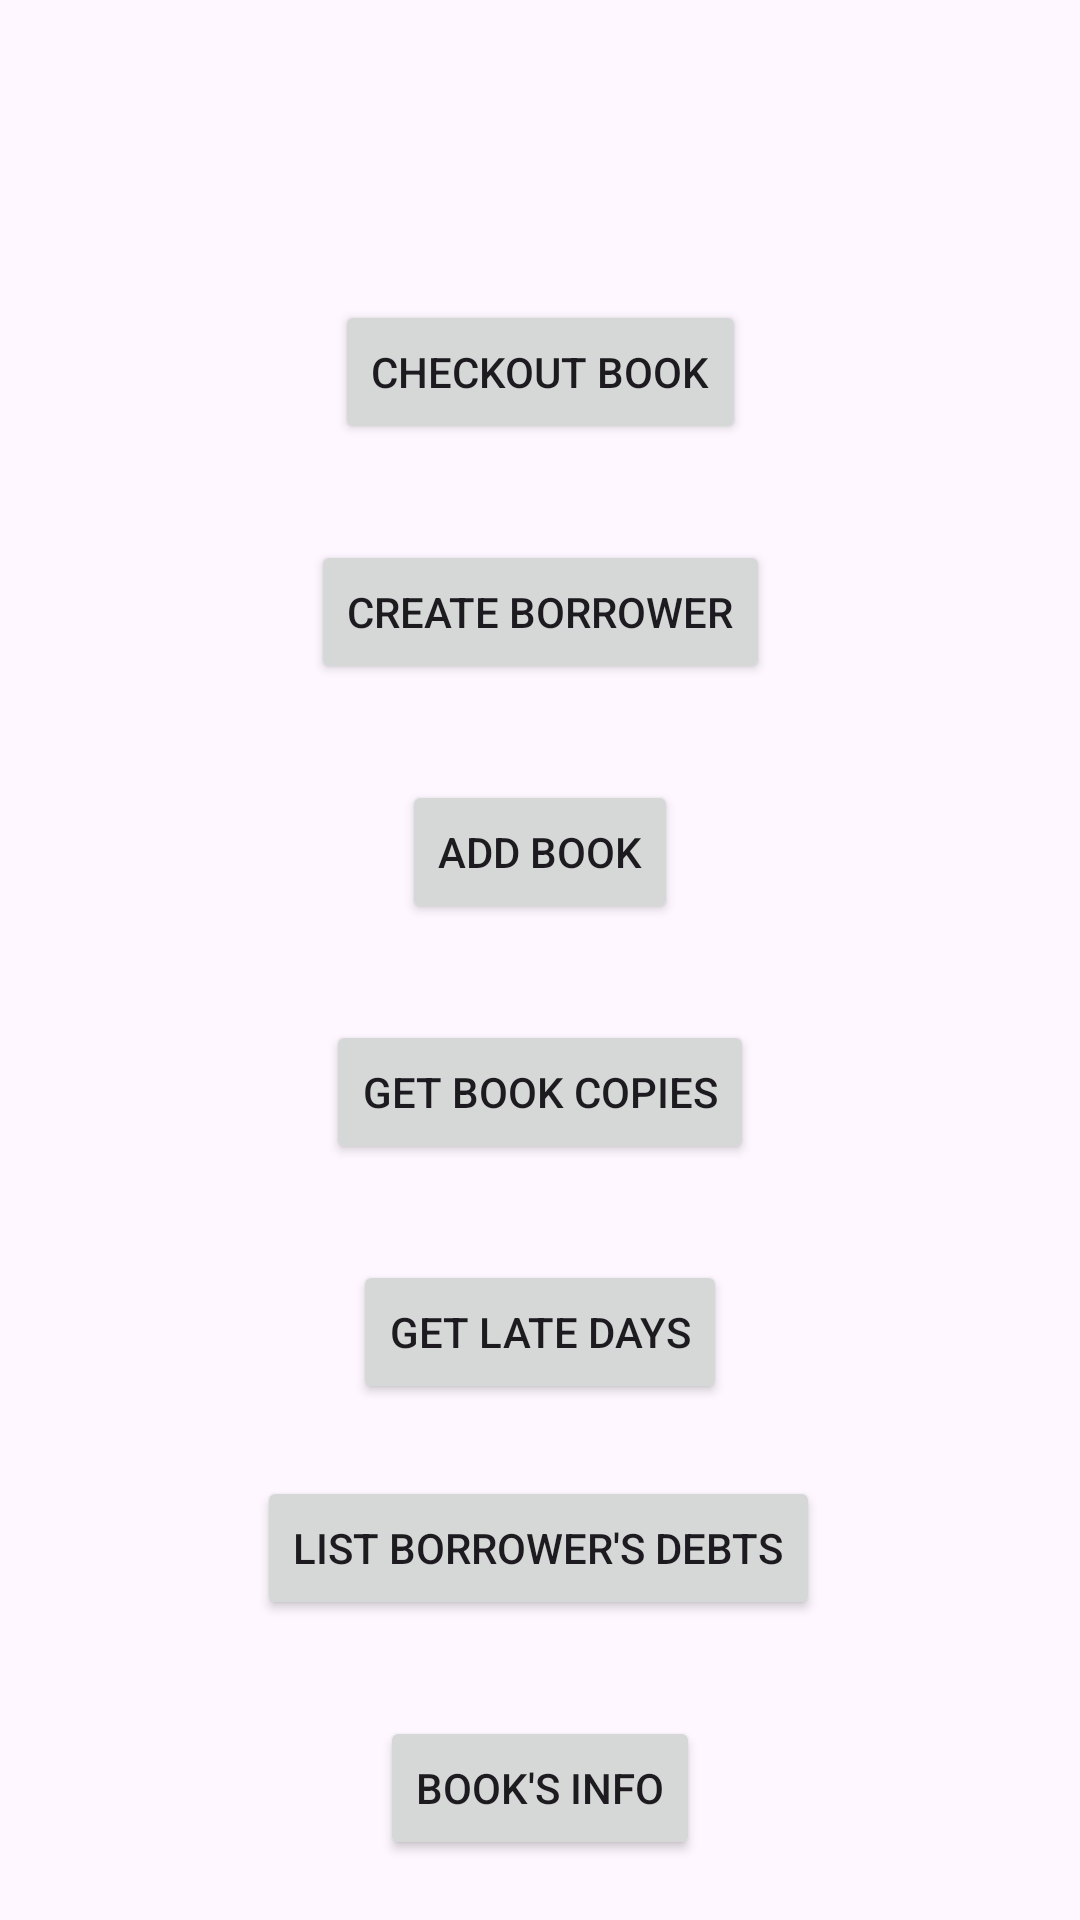

The Android layout XML behind this screen, and the referenced resources:
<!-- AndroidManifest.xml: application theme Theme.Library_Database -->
<!-- res/layout/activity_main.xml -->
<?xml version="1.0" encoding="utf-8"?>
<androidx.constraintlayout.widget.ConstraintLayout xmlns:android="http://schemas.android.com/apk/res/android"
    xmlns:app="http://schemas.android.com/apk/res-auto"
    xmlns:tools="http://schemas.android.com/tools"
    android:layout_width="match_parent"
    android:layout_height="match_parent"
    tools:context=".MainActivity">

    <Button
        android:id="@+id/checkout_book_button"
        android:layout_width="wrap_content"
        android:layout_height="wrap_content"
        android:layout_marginTop="100dp"
        android:onClick="open_checkout_book_view"
        android:text="Checkout Book"
        app:layout_constraintEnd_toEndOf="parent"
        app:layout_constraintStart_toStartOf="parent"
        app:layout_constraintTop_toTopOf="parent" />

    <Button
        android:id="@+id/create_borrower_button"
        android:layout_width="wrap_content"
        android:layout_height="wrap_content"
        android:layout_marginTop="32dp"
        android:text="Create Borrower"
        app:layout_constraintEnd_toEndOf="parent"
        app:layout_constraintStart_toStartOf="parent"
        app:layout_constraintTop_toBottomOf="@+id/checkout_book_button" />

    <Button
        android:id="@+id/get_late_button"
        android:layout_width="wrap_content"
        android:layout_height="wrap_content"
        android:layout_marginTop="32dp"
        android:text="Get Late Days"
        app:layout_constraintEnd_toEndOf="parent"
        app:layout_constraintStart_toStartOf="parent"
        app:layout_constraintTop_toBottomOf="@+id/get_copies_button" />

    <Button
        android:id="@+id/list_borrower_button"
        android:layout_width="wrap_content"
        android:layout_height="wrap_content"
        android:layout_marginTop="104dp"
        android:text="List Borrower's Debts"
        app:layout_constraintEnd_toEndOf="parent"
        app:layout_constraintHorizontal_bias="0.498"
        app:layout_constraintStart_toStartOf="parent"
        app:layout_constraintTop_toBottomOf="@+id/get_copies_button" />

    <Button
        android:id="@+id/book_info_button"
        android:layout_width="wrap_content"
        android:layout_height="wrap_content"
        android:layout_marginTop="184dp"
        android:text="Book's Info"
        app:layout_constraintEnd_toEndOf="parent"
        app:layout_constraintStart_toStartOf="parent"
        app:layout_constraintTop_toBottomOf="@+id/get_copies_button" />

    <Button
        android:id="@+id/add_book_button"
        android:layout_width="wrap_content"
        android:layout_height="wrap_content"
        android:layout_marginTop="32dp"
        android:text="Add Book"
        app:layout_constraintEnd_toEndOf="parent"
        app:layout_constraintStart_toStartOf="parent"
        app:layout_constraintTop_toBottomOf="@+id/create_borrower_button" />

    <Button
        android:id="@+id/get_copies_button"
        android:layout_width="wrap_content"
        android:layout_height="wrap_content"
        android:layout_marginTop="32dp"
        android:text="Get Book Copies"
        app:layout_constraintEnd_toEndOf="parent"
        app:layout_constraintStart_toStartOf="parent"
        app:layout_constraintTop_toBottomOf="@+id/add_book_button" />

</androidx.constraintlayout.widget.ConstraintLayout>
<!-- resources referenced by this layout -->
<resources>
  <style name="Theme.Library_Database" parent="Base.Theme.Library_Database" />
  <style name="Base.Theme.Library_Database" parent="Theme.Material3.DayNight.NoActionBar">
          
          
      </style>
</resources>
